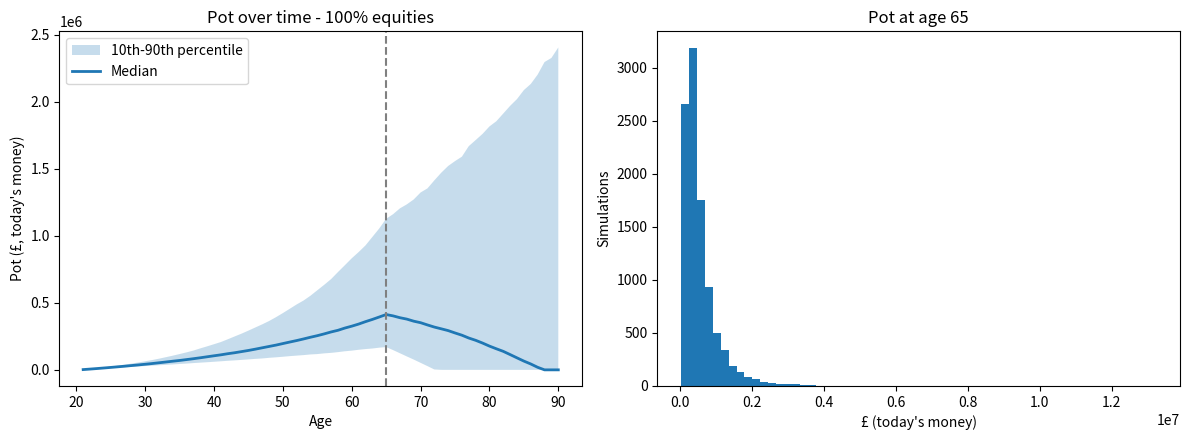

The matplotlib source for this figure:
"""
Monte Carlo Retirement Planner
------------------------------
Simulates thousands of possible investment paths to estimate:
  1. How large your pot could be at retirement (10th / 50th / 90th percentile)
  2. The probability your money lasts through retirement

All figures are in today's money (real terms), so inflation is already allowed for.

Run:  python retirement_planner.py
"""

from dataclasses import dataclass

import matplotlib.pyplot as plt
import numpy as np


@dataclass
class Plan:
    current_age: int = 21
    retirement_age: int = 65
    end_age: int = 90                 # age the money needs to last until
    current_savings: float = 2_000
    annual_contribution: float = 3_600   # in today's money
    target_income: float = 25_000        # yearly spending in retirement, today's money
    inflation: float = 0.02


# Simple strategies: (expected nominal return, volatility). Illustrative assumptions -
# replace with your own research and cite your sources in the README.
STRATEGIES = {
    "100% equities": (0.07, 0.16),
    "60/40 equities/bonds": (0.055, 0.10),
    "Cautious (30/70)": (0.04, 0.06),
}


def simulate(plan: Plan, mean: float, vol: float, n_sims: int = 10_000, seed: int = 42):
    """Return pot values by year for every simulation, plus the success flags."""
    rng = np.random.default_rng(seed)

    # Convert to real terms. Log-normal returns keep the pot from going negative
    # purely through the return draw.
    real_mean = (1 + mean) / (1 + plan.inflation) - 1
    mu = np.log(1 + real_mean) - 0.5 * vol**2      # drift adjustment for log-normal
    sigma = vol

    years_saving = plan.retirement_age - plan.current_age
    years_retired = plan.end_age - plan.retirement_age
    total_years = years_saving + years_retired

    returns = np.exp(rng.normal(mu, sigma, size=(n_sims, total_years)))

    pots = np.zeros((n_sims, total_years + 1))
    pots[:, 0] = plan.current_savings

    for t in range(total_years):
        if t < years_saving:   # accumulation: add savings, then grow
            pots[:, t + 1] = (pots[:, t] + plan.annual_contribution) * returns[:, t]
        else:                  # retirement: withdraw income, then grow
            pots[:, t + 1] = np.maximum(pots[:, t] - plan.target_income, 0) * returns[:, t]

    pot_at_retirement = pots[:, years_saving]
    success = pots[:, -1] > 0
    return pots, pot_at_retirement, success


def summarise(plan: Plan, label: str, pot_at_ret: np.ndarray, success: np.ndarray) -> None:
    p10, p50, p90 = np.percentile(pot_at_ret, [10, 50, 90])
    print(f"\n{label}")
    print(f"  Pot at {plan.retirement_age} (today's money):  "
          f"10th £{p10:,.0f} | median £{p50:,.0f} | 90th £{p90:,.0f}")
    print(f"  Chance money lasts to age {plan.end_age}: {success.mean():.1%}")


def plot_results(plan: Plan, pots: np.ndarray, pot_at_ret: np.ndarray, label: str) -> None:
    ages = np.arange(plan.current_age, plan.end_age + 1)
    p10, p50, p90 = np.percentile(pots, [10, 50, 90], axis=0)

    fig, axes = plt.subplots(1, 2, figsize=(12, 4.5))

    axes[0].fill_between(ages, p10, p90, alpha=0.25, label="10th-90th percentile")
    axes[0].plot(ages, p50, linewidth=2, label="Median")
    axes[0].axvline(plan.retirement_age, linestyle="--", color="grey")
    axes[0].set(title=f"Pot over time - {label}", xlabel="Age", ylabel="Pot (£, today's money)")
    axes[0].legend()

    axes[1].hist(pot_at_ret, bins=60)
    axes[1].set(title=f"Pot at age {plan.retirement_age}", xlabel="£ (today's money)", ylabel="Simulations")

    plt.tight_layout()
    plt.savefig("results.png", dpi=150)
    print("\nChart saved as results.png")


def main() -> None:
    plan = Plan()

    best_label, best_success, best_data = None, -1.0, None
    for label, (mean, vol) in STRATEGIES.items():
        pots, pot_at_ret, success = simulate(plan, mean, vol)
        summarise(plan, label, pot_at_ret, success)
        if success.mean() > best_success:
            best_label, best_success, best_data = label, success.mean(), (pots, pot_at_ret)

    print(f"\nHighest chance of success: {best_label} ({best_success:.1%})")
    plot_results(plan, best_data[0], best_data[1], best_label)


if __name__ == "__main__":
    main()
